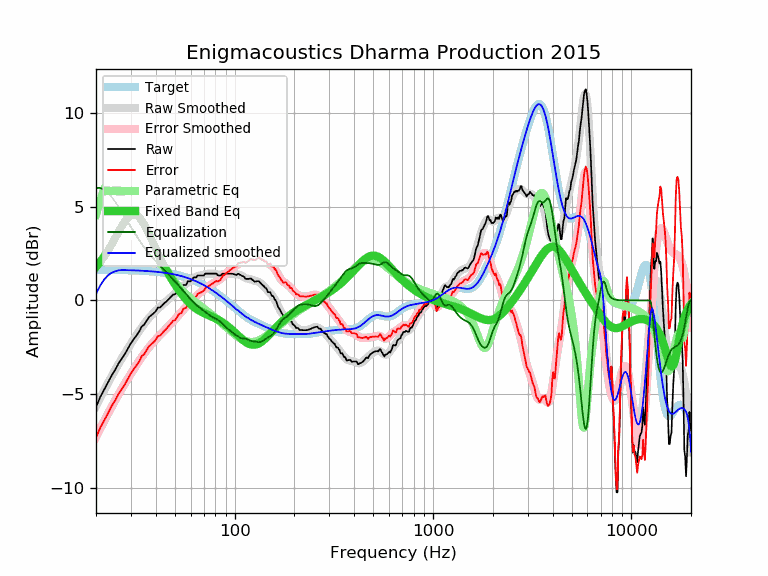

The file beside this chart, header and first rows:
frequency, raw, error, smoothed, error_smoothed, equalization, parametric_eq, equalized_raw, equalized_smoothed, target
20, -5.70, -7.34, -5.64, -7.28, 6.00, 1.78, 0.30, 0.36, 1.64
21, -5.16, -6.80, -5.21, -6.85, 6.00, 2.05, 0.84, 0.79, 1.64
22, -4.76, -6.40, -4.80, -6.43, 5.91, 2.35, 1.15, 1.12, 1.64
23, -4.39, -6.03, -4.41, -6.04, 5.75, 2.66, 1.35, 1.34, 1.63
24, -4.00, -5.63, -4.04, -5.67, 5.51, 3.00, 1.51, 1.47, 1.63
25, -3.70, -5.33, -3.70, -5.33, 5.26, 3.34, 1.55, 1.55, 1.63
26, -3.36, -4.99, -3.38, -5.01, 4.99, 3.67, 1.62, 1.60, 1.62
27, -3.10, -4.72, -3.09, -4.71, 4.71, 3.98, 1.61, 1.62, 1.62
28, -2.85, -4.47, -2.81, -4.43, 4.43, 4.24, 1.58, 1.62, 1.62
29, -2.56, -4.18, -2.55, -4.16, 4.16, 4.44, 1.60, 1.61, 1.61
30, -2.28, -3.89, -2.30, -3.91, 3.91, 4.56, 1.63, 1.61, 1.61
31, -2.07, -3.68, -2.07, -3.67, 3.67, 4.60, 1.60, 1.60, 1.60
32, -1.86, -3.46, -1.85, -3.45, 3.45, 4.56, 1.58, 1.60, 1.60
33, -1.67, -3.26, -1.64, -3.23, 3.23, 4.44, 1.56, 1.59, 1.59
34, -1.39, -2.98, -1.44, -3.03, 3.03, 4.26, 1.63, 1.58, 1.58
35, -1.29, -2.87, -1.26, -2.84, 2.84, 4.04, 1.54, 1.58, 1.58
36, -1.08, -2.65, -1.09, -2.66, 2.66, 3.80, 1.58, 1.57, 1.57
37, -0.89, -2.45, -0.94, -2.50, 2.50, 3.54, 1.61, 1.56, 1.56
38, -0.79, -2.34, -0.80, -2.35, 2.35, 3.27, 1.56, 1.55, 1.55
39, -0.69, -2.23, -0.67, -2.21, 2.21, 3.01, 1.52, 1.54, 1.54
40, -0.58, -2.11, -0.56, -2.09, 2.09, 2.76, 1.50, 1.53, 1.53
41, -0.38, -1.90, -0.45, -1.97, 1.97, 2.52, 1.59, 1.52, 1.52
42, -0.38, -1.89, -0.35, -1.86, 1.86, 2.29, 1.47, 1.51, 1.51
43, -0.28, -1.78, -0.25, -1.75, 1.75, 2.07, 1.46, 1.49, 1.49
44, -0.16, -1.64, -0.16, -1.64, 1.64, 1.87, 1.48, 1.48, 1.48
45, -0.08, -1.55, -0.07, -1.53, 1.53, 1.67, 1.45, 1.46, 1.46
46, 0.02, -1.43, 0.02, -1.43, 1.43, 1.49, 1.44, 1.45, 1.45
47, 0.12, -1.32, 0.11, -1.32, 1.32, 1.32, 1.44, 1.43, 1.43
48, 0.22, -1.20, 0.20, -1.22, 1.22, 1.16, 1.44, 1.42, 1.42
49, 0.32, -1.08, 0.28, -1.11, 1.11, 1.00, 1.43, 1.40, 1.40
50, 0.32, -1.06, 0.37, -1.01, 1.01, 0.86, 1.33, 1.38, 1.38
51, 0.42, -0.94, 0.45, -0.91, 0.91, 0.72, 1.33, 1.36, 1.36
52, 0.57, -0.77, 0.53, -0.81, 0.81, 0.59, 1.38, 1.34, 1.34
53, 0.62, -0.70, 0.60, -0.71, 0.71, 0.47, 1.33, 1.32, 1.32
54, 0.62, -0.68, 0.68, -0.62, 0.62, 0.35, 1.23, 1.29, 1.29
55, 0.82, -0.45, 0.75, -0.52, 0.52, 0.25, 1.34, 1.27, 1.27
56, 0.82, -0.43, 0.82, -0.42, 0.42, 0.14, 1.24, 1.25, 1.25
57, 0.83, -0.39, 0.89, -0.33, 0.33, 0.05, 1.16, 1.22, 1.22
58, 1.02, -0.18, 0.95, -0.24, 0.24, -0.04, 1.26, 1.19, 1.19
59, 1.02, -0.15, 1.02, -0.15, 0.15, -0.12, 1.17, 1.17, 1.17
60, 1.02, -0.12, 1.08, -0.06, 0.06, -0.20, 1.08, 1.14, 1.14
61, 1.13, 0.02, 1.13, 0.02, -0.02, -0.27, 1.11, 1.11, 1.11
62, 1.23, 0.15, 1.18, 0.10, -0.10, -0.33, 1.13, 1.08, 1.08
63, 1.23, 0.18, 1.22, 0.17, -0.17, -0.39, 1.06, 1.05, 1.05
64, 1.23, 0.21, 1.26, 0.24, -0.24, -0.44, 0.99, 1.02, 1.02
65, 1.33, 0.34, 1.29, 0.30, -0.30, -0.49, 1.03, 0.99, 0.99
66, 1.33, 0.37, 1.31, 0.36, -0.36, -0.53, 0.97, 0.95, 0.95
67, 1.33, 0.41, 1.33, 0.41, -0.41, -0.57, 0.92, 0.92, 0.92
68, 1.33, 0.44, 1.35, 0.46, -0.46, -0.61, 0.87, 0.88, 0.88
69, 1.33, 0.48, 1.36, 0.51, -0.51, -0.65, 0.82, 0.85, 0.85
70, 1.33, 0.51, 1.38, 0.56, -0.56, -0.68, 0.76, 0.81, 0.81
71, 1.43, 0.65, 1.39, 0.61, -0.61, -0.71, 0.81, 0.78, 0.78
72, 1.43, 0.69, 1.40, 0.67, -0.67, -0.74, 0.76, 0.74, 0.74
73, 1.43, 0.73, 1.42, 0.72, -0.72, -0.77, 0.71, 0.70, 0.70
74, 1.43, 0.76, 1.43, 0.76, -0.76, -0.79, 0.66, 0.66, 0.66
75, 1.43, 0.80, 1.43, 0.81, -0.81, -0.82, 0.62, 0.62, 0.62
76, 1.43, 0.84, 1.43, 0.85, -0.85, -0.85, 0.58, 0.59, 0.59
77, 1.43, 0.88, 1.43, 0.89, -0.89, -0.88, 0.54, 0.55, 0.55
78, 1.43, 0.92, 1.42, 0.92, -0.92, -0.90, 0.51, 0.51, 0.51
79, 1.43, 0.96, 1.41, 0.95, -0.95, -0.93, 0.48, 0.47, 0.47
... 553 more rows
